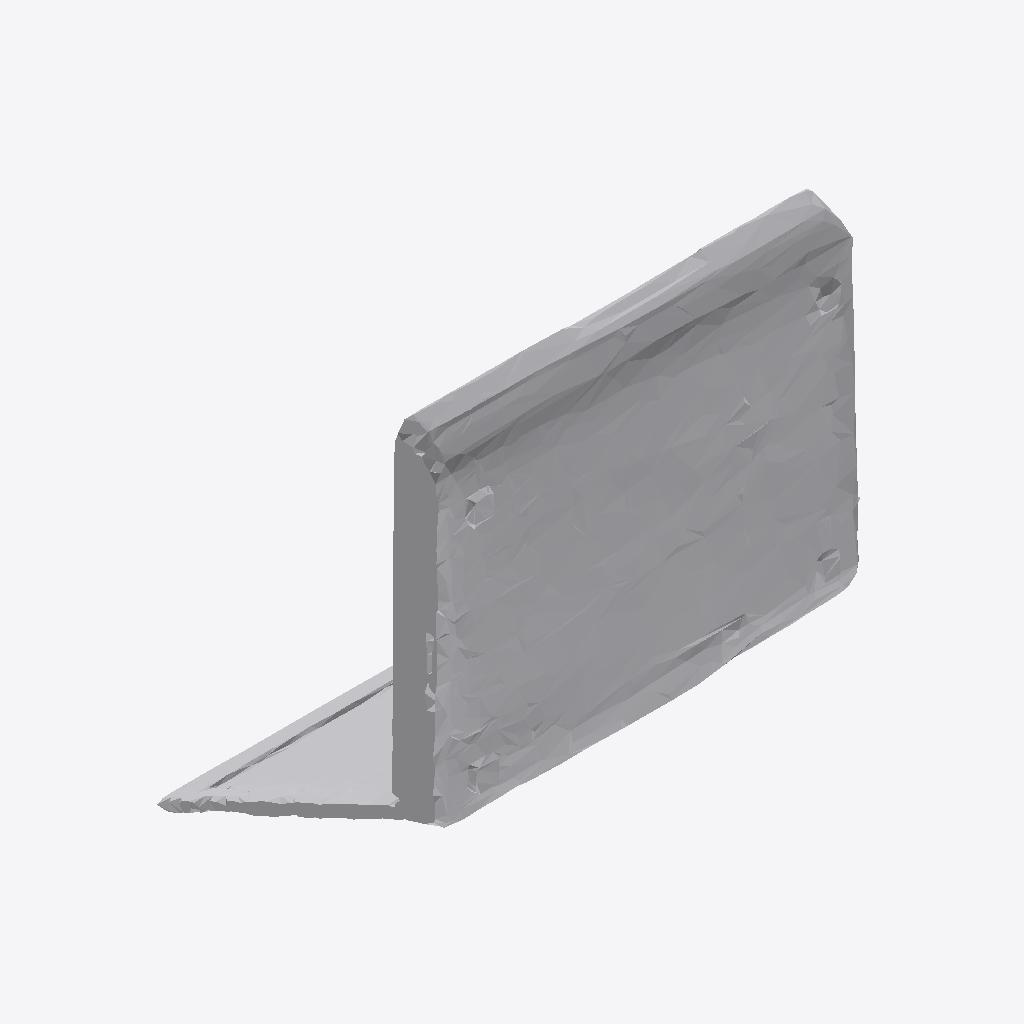
Isometric view of an IFC building model (IFC-SPF (STEP), schema IFC4, length unit metre), seen from the south-west, elements coloured by IFC class: 1 other element (light grey).
Extent 1.6 m × 1.1 m × 1.7 m (x, y, z). Storeys (1): Ground Floor at 0.00 m. Elements (1): 1 IfcFurniture.

HEADER;
FILE_DESCRIPTION(('ViewDefinition [CoordinationView]'),'2;1');
FILE_NAME('','2026-07-12T09:23:38',(''),(''),'IfcOpenShell 0.8.0','IfcOpenShell 0.8.0','');
FILE_SCHEMA(('IFC4'));
ENDSEC;
DATA;
#17=IFCPROJECT('2hhLaqnDL0eBJW$H0GBIbp',#5,'Office Project',$,$,$,$,(#15),#10);
#20=IFCSITE('34FxZQcjjEGxa4Hs0gwx6R',#5,'Site',$,$,#19,$,$,.ELEMENT.,$,$,$,$,$);
#22=IFCBUILDING('3HcrTr25HC_ueY8qTxZ$VU',#5,'Building',$,$,#21,$,$,.ELEMENT.,$,$,$);
#24=IFCBUILDINGSTOREY('2vN70j7nP52xbXzUYPj2nn',#5,'Ground Floor',$,$,#23,$,$,.ELEMENT.,0.0);
#35=IFCFURNITURE('2dKfaFL_jEi9sJ7mN2DezM',#5,'list03_laptop',$,$,#34,#31,$,$);
ENDSEC;
